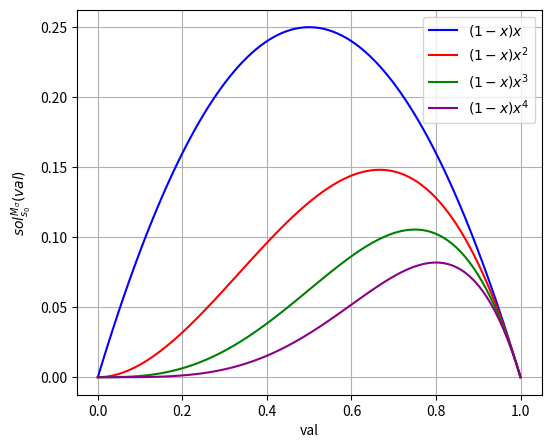

Write Python code to recreate this figure.
import matplotlib.pyplot as plt
import numpy as np


n_values = np.linspace(0, 1, 100)
fn0_values = (1 - n_values) * n_values
fn1_values = (1 - n_values) * n_values**2
fn2_values = (1 - n_values) * n_values**3
fn3_values = (1 - n_values) * n_values**4

# Maak een plot)
plt.figure(figsize=(6, 5))
plt.plot(n_values, fn0_values, linestyle='-', color='b',label=r'$(1-x)x$')
plt.plot(n_values, fn1_values, linestyle='-', color='r',label=r'$(1-x)x^2$')
plt.plot(n_values, fn2_values, linestyle='-', color='g',label=r'$(1-x)x^3$')
plt.plot(n_values, fn3_values, linestyle='-', color='darkmagenta',label=r'$(1-x)x^4$')
plt.grid(True)
plt.xlabel("val")
plt.ylabel(r"$sol_{s_0}^{M_{\sigma}}(val)$")
plt.legend()

# Toon de plot
plt.show()
